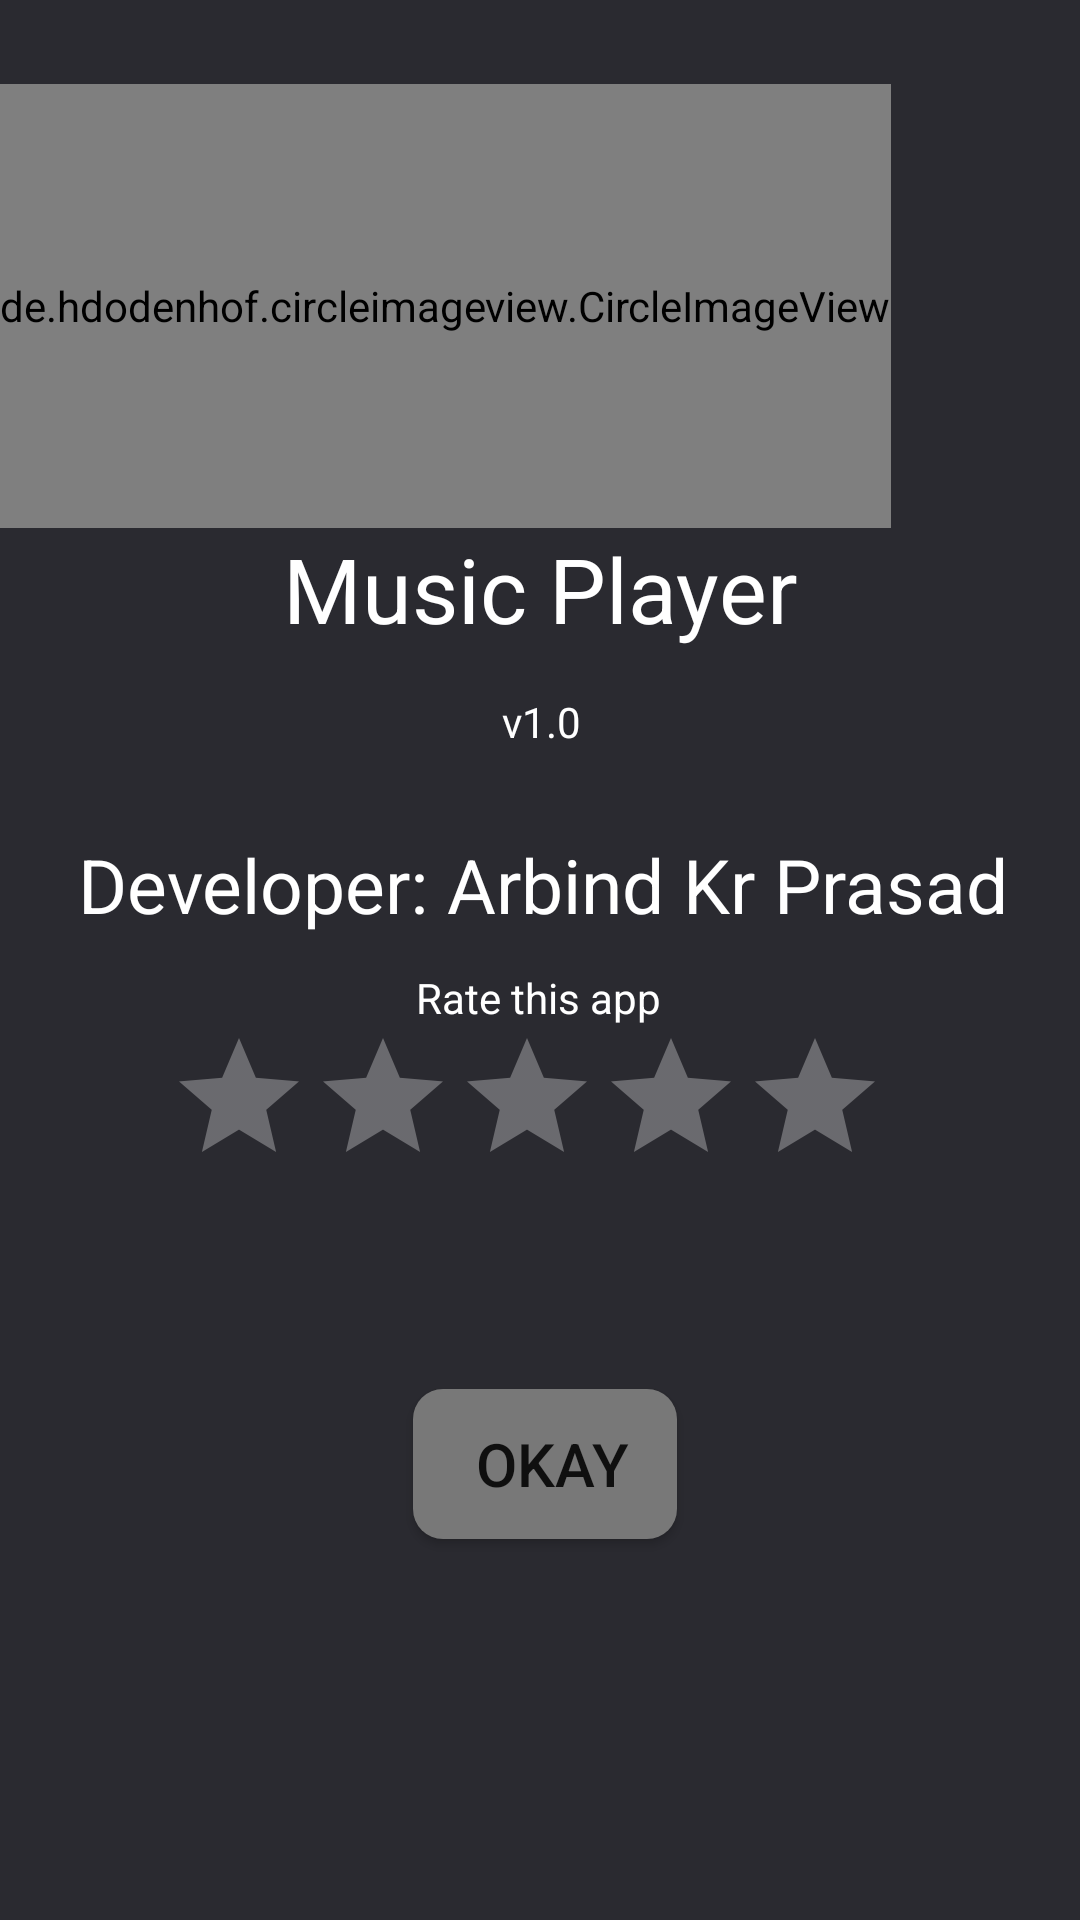

Produce the Android XML layout that renders to this screen, including the resource entries it uses.
<!-- AndroidManifest.xml: application theme AppTheme -->
<!-- res/layout/fragment_about.xml -->
<?xml version="1.0" encoding="utf-8"?>
<FrameLayout xmlns:android="http://schemas.android.com/apk/res/android"
    xmlns:tools="http://schemas.android.com/tools"
    android:layout_width="match_parent"
    android:layout_height="match_parent"
    tools:context=".AboutFragment">

    <androidx.constraintlayout.widget.ConstraintLayout xmlns:android="http://schemas.android.com/apk/res/android"
        xmlns:app="http://schemas.android.com/apk/res-auto"
        xmlns:tools="http://schemas.android.com/tools"
        android:layout_width="match_parent"
        android:layout_height="match_parent"
        android:background="@color/mainBackground">

        <de.hdodenhof.circleimageview.CircleImageView
            android:id="@+id/imageView2"

            android:layout_width="wrap_content"
            android:layout_height="148dp"
            android:layout_marginTop="28dp"
            android:src="@drawable/generalsongimage"
            app:civ_border_color="#FF000000"
            app:civ_border_width="2dp"
            app:layout_constraintEnd_toEndOf="parent"
            app:layout_constraintHorizontal_bias="0.0"
            app:layout_constraintStart_toStartOf="parent"
            app:layout_constraintTop_toTopOf="parent"
            app:layout_constraintWidth_percent="0.18" />

        <TextView
            android:id="@+id/textView9"
            android:layout_width="249dp"
            android:layout_height="49dp"
            android:text="Music Player"
            android:textAlignment="center"
            android:textColor="@color/white"
            android:textSize="30dp"
            app:layout_constraintEnd_toEndOf="parent"
            app:layout_constraintStart_toStartOf="@+id/imageView2"
            app:layout_constraintTop_toBottomOf="@+id/imageView2" />

        <TextView
            android:id="@+id/textView10"
            android:layout_width="86dp"
            android:layout_height="27dp"
            android:layout_marginTop="6dp"
            android:text="v1.0"
            android:textAlignment="center"
            android:textColor="@color/white"
            app:layout_constraintEnd_toEndOf="@+id/textView9"
            app:layout_constraintStart_toStartOf="@+id/textView9"
            app:layout_constraintTop_toBottomOf="@+id/textView9" />

        <TextView
            android:id="@+id/textView11"
            android:layout_width="332dp"
            android:layout_height="33dp"
            android:layout_marginTop="20dp"
            android:text="Developer: Arbind Kr Prasad"
            android:textAlignment="center"
            android:textColor="@color/white"
            android:textSize="25dp"
            app:layout_constraintEnd_toEndOf="@+id/textView9"
            app:layout_constraintHorizontal_bias="0.497"
            app:layout_constraintStart_toStartOf="@+id/textView9"
            app:layout_constraintTop_toBottomOf="@+id/textView10" />

        <Button
            android:id="@+id/button2"
            android:layout_width="wrap_content"
            android:layout_height="wrap_content"
            android:layout_marginTop="152dp"
            android:background="@drawable/rounded_button"
            android:text="Okay"

            android:textSize="20dp"
            app:layout_constraintEnd_toEndOf="@+id/textView11"
            app:layout_constraintHorizontal_bias="0.504"
            app:layout_constraintStart_toStartOf="@+id/textView11"
            app:layout_constraintTop_toBottomOf="@+id/textView11" />

        <RatingBar
            android:id="@+id/ratingBar"
            android:layout_width="wrap_content"
            android:layout_height="wrap_content"
            android:theme="@style/RatingBar"
            android:outlineAmbientShadowColor="@color/white"
            android:outlineSpotShadowColor="@color/white"
            app:layout_constraintEnd_toEndOf="@+id/textView11"
            app:layout_constraintHorizontal_bias="0.445"
            app:layout_constraintStart_toStartOf="@+id/textView11"
            app:layout_constraintTop_toBottomOf="@+id/textView13" />

        <TextView
            android:id="@+id/textView13"
            android:layout_width="wrap_content"
            android:layout_height="wrap_content"
            android:layout_marginTop="12dp"
            android:text="Rate this app"
            android:textColor="@color/white"
            app:layout_constraintEnd_toEndOf="@+id/textView11"
            app:layout_constraintHorizontal_bias="0.496"
            app:layout_constraintStart_toStartOf="@+id/textView11"
            app:layout_constraintTop_toBottomOf="@+id/textView11" />

    </androidx.constraintlayout.widget.ConstraintLayout>

</FrameLayout>
<!-- resources referenced by this layout -->
<resources>
  <color name="mainBackground">#2a2a30</color>
  <color name="white">#ffffff</color>
  <!-- drawable generalsongimage: png bitmap (drawable-v24, 32521 bytes) -->
  <!-- drawable rounded_button (drawable-v24) -->
  <?xml version="1.0" encoding="utf-8"?>
  <shape xmlns:android="http://schemas.android.com/apk/res/android"
      android:shape="rectangle"
      >
      <corners
          android:radius="10dp"
          />
      <solid
          android:color="#787878"
          />
  
      <padding
          android:left="8dp"
          android:right="3dp">
  
      </padding>
      <size
          android:height="50dp"></size>
  
  </shape>
  <style name="RatingBar" parent="Theme.AppCompat">
          <item name="colorControlNormal">#ffffff</item>
          <item name="colorControlActivated">#4A9C04</item>
      </style>
  <style name="AppTheme" parent="Theme.AppCompat.Light.DarkActionBar">
          
          <item name="colorPrimary">@color/colorPrimary</item>
          <item name="colorPrimaryDark">@color/colorPrimaryDark</item>
          <item name="colorAccent">@color/colorAccent</item>
      </style>
  <color name="colorPrimary">#000000</color>
  <color name="colorPrimaryDark">#000000</color>
  <color name="colorAccent">#03DAC5</color>
</resources>
